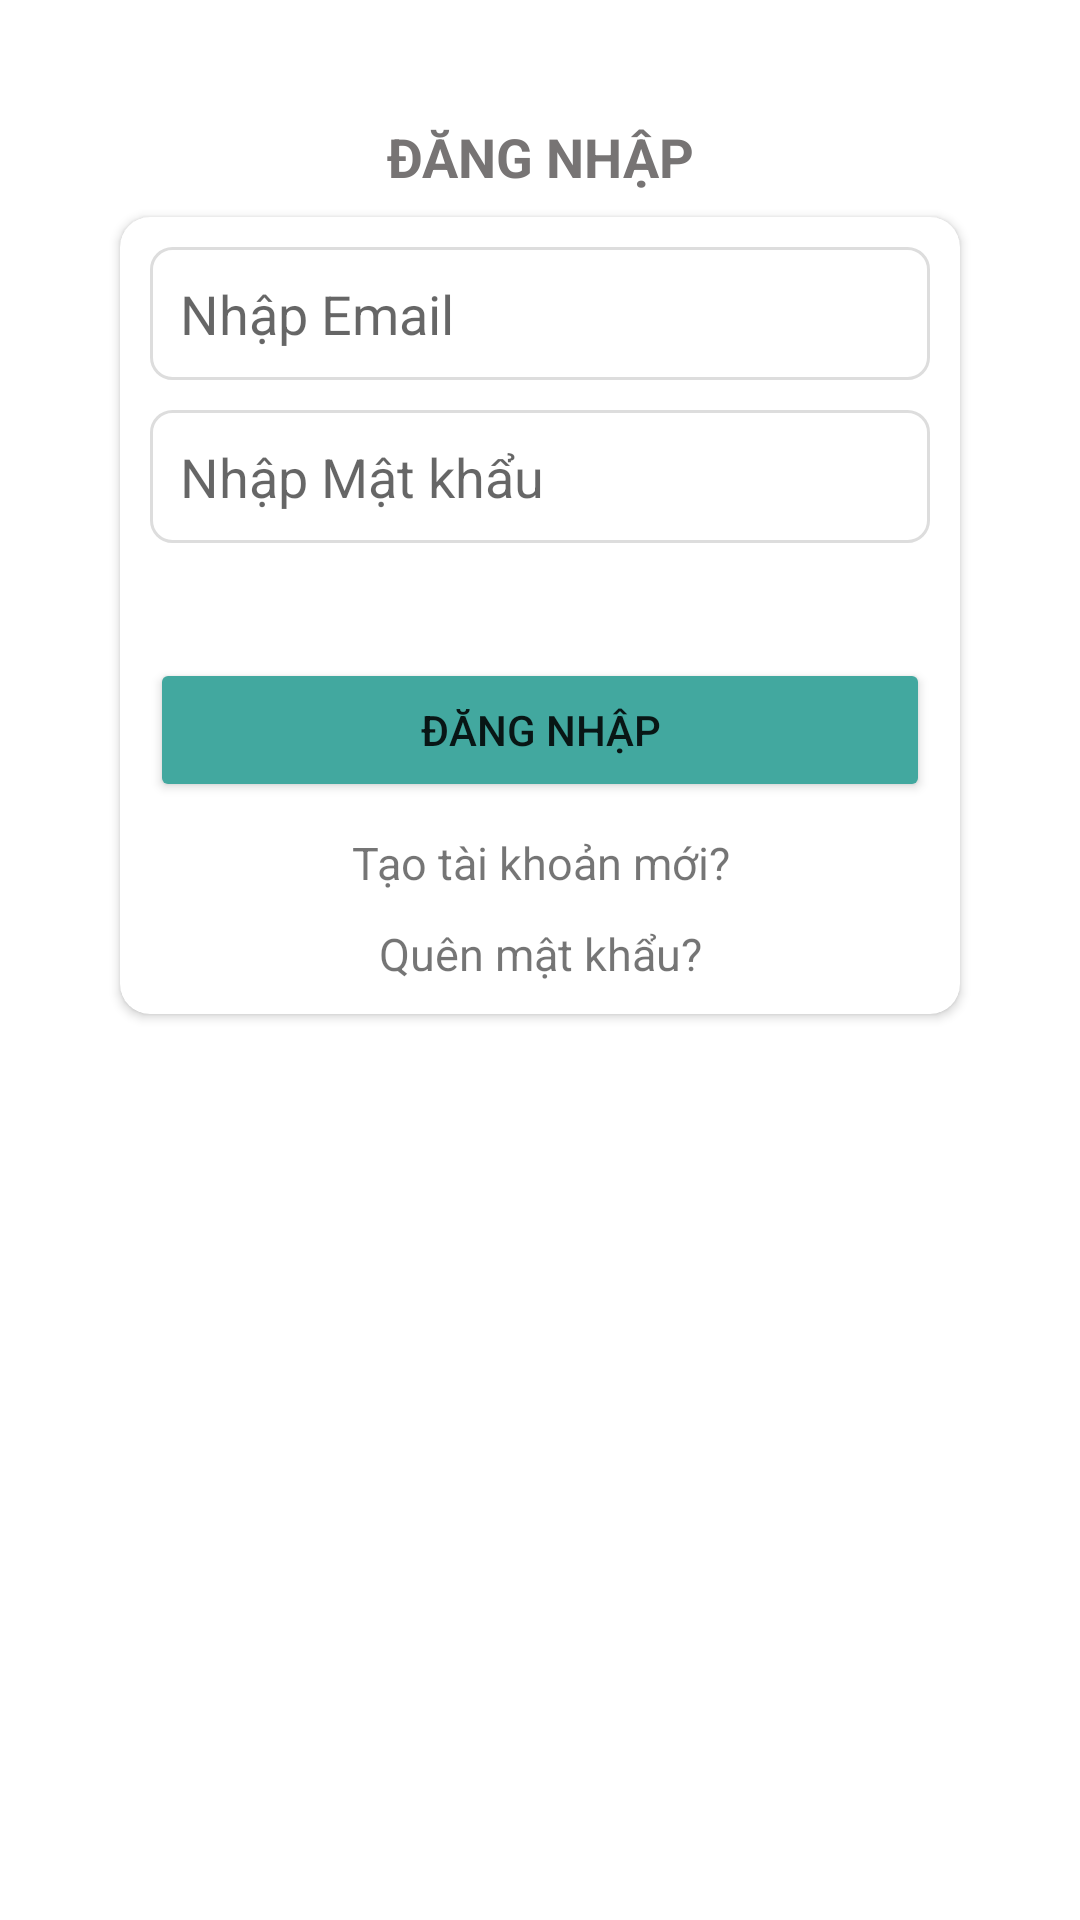

Here is an Android app screen rendered from its layout file. Give the layout XML and the strings, colors and styles it references.
<!-- AndroidManifest.xml: application theme Theme.ChatzyApp -->
<!-- res/layout/activity_login.xml -->
<?xml version="1.0" encoding="utf-8"?>
<androidx.constraintlayout.widget.ConstraintLayout xmlns:android="http://schemas.android.com/apk/res/android"
    xmlns:app="http://schemas.android.com/apk/res-auto"
    xmlns:tools="http://schemas.android.com/tools"
    android:layout_width="match_parent"
    android:layout_height="match_parent"
    tools:context=".LoginActivity">


    <ImageView
        android:id="@+id/imageView"
        android:layout_width="wrap_content"
        android:layout_height="wrap_content"
        android:layout_marginTop="32dp"
        app:layout_constraintEnd_toEndOf="parent"
        app:layout_constraintStart_toStartOf="parent"
        app:layout_constraintTop_toTopOf="parent"
        android:src="@drawable/iconsapp" />

    <TextView
        android:id="@+id/textView2"
        android:layout_width="wrap_content"
        android:layout_height="wrap_content"
        android:layout_marginTop="8dp"
        android:text="ĐĂNG NHẬP"
        android:textColor="#777474"
        android:textSize="18sp"
        android:textStyle="bold"
        app:layout_constraintEnd_toEndOf="@+id/imageView"
        app:layout_constraintStart_toStartOf="@+id/imageView"
        app:layout_constraintTop_toBottomOf="@+id/imageView" />

    <androidx.cardview.widget.CardView
        android:layout_width="match_parent"
        android:layout_height="wrap_content"
        android:layout_marginStart="40dp"
        android:layout_marginTop="8dp"
        android:layout_marginEnd="40dp"
        app:cardCornerRadius="10dp"
        app:layout_constraintEnd_toEndOf="parent"
        app:layout_constraintStart_toStartOf="parent"
        app:layout_constraintTop_toBottomOf="@+id/textView2">

        <LinearLayout
            android:layout_width="match_parent"
            android:layout_height="match_parent"
            android:layout_margin="10dp"
            android:orientation="vertical">

            <EditText
                android:id="@+id/inputEmail"
                android:layout_width="match_parent"
                android:layout_height="wrap_content"
                android:background="@drawable/textbox_outline"
                android:ems="10"
                android:hint="Nhập Email"
                android:inputType="textPersonName"
                android:padding="10dp" />

            <EditText
                android:id="@+id/inputPassword"
                android:layout_width="match_parent"
                android:layout_height="wrap_content"
                android:layout_marginTop="10dp"
                android:background="@drawable/textbox_outline"
                android:ems="10"
                android:hint="Nhập Mật khẩu"
                android:inputType="textPassword"
                android:padding="10dp" />

            <TextView
                android:id="@+id/forgotPassword"
                android:layout_width="match_parent"
                android:layout_height="wrap_content"
                android:layout_marginTop="10dp"
                android:gravity="right"
                android:textSize="15sp" />

            <Button
                android:id="@+id/btnLogin"
                android:layout_width="match_parent"
                android:layout_height="wrap_content"
                android:layout_marginTop="8dp"
                android:backgroundTint="#42A89F"
                android:text="Đăng nhập" />

            <TextView
                android:id="@+id/creatNewAccount"
                android:layout_width="match_parent"
                android:layout_height="wrap_content"
                android:layout_marginTop="10dp"
                android:gravity="center"
                android:text="Tạo tài khoản mới?"
                android:textSize="15sp" />
            <TextView
                android:id="@+id/recoverPassTv"
                android:layout_width="match_parent"
                android:layout_height="wrap_content"
                android:layout_marginTop="10dp"
                android:gravity="center"
                android:text="Quên mật khẩu?"
                android:textSize="15sp" />

        </LinearLayout>
    </androidx.cardview.widget.CardView>
</androidx.constraintlayout.widget.ConstraintLayout>
<!-- resources referenced by this layout -->
<resources>
  <!-- drawable textbox_outline (drawable) -->
  <?xml version="1.0" encoding="utf-8"?>
  <shape xmlns:android="http://schemas.android.com/apk/res/android">
      <stroke android:color="#DDDDDD" android:width="1dp"></stroke>
      <corners android:radius="7dp"></corners>
  </shape>
  <style name="Theme.ChatzyApp" parent="Theme.MaterialComponents.DayNight.DarkActionBar">
          
          <item name="colorPrimary">@color/teal_700</item>
          <item name="colorPrimaryVariant">@color/teal_700</item>
          <item name="colorOnPrimary">@color/white</item>
          
          <item name="colorSecondary">@color/teal_200</item>
          <item name="colorSecondaryVariant">@color/teal_700</item>
          <item name="colorOnSecondary">@color/black</item>
          
          <item name="android:statusBarColor" tools:targetApi="l">?attr/colorPrimaryVariant</item>
          
      </style>
  <!-- not gathered from this repository: default colours our renderer supplied (Android Studio template values) -->
  <color name="teal_200">#FF03DAC5</color>
  <color name="teal_700">#FF018786</color>
  <color name="black">#FF000000</color>
  <color name="white">#FFFFFFFF</color>
</resources>
